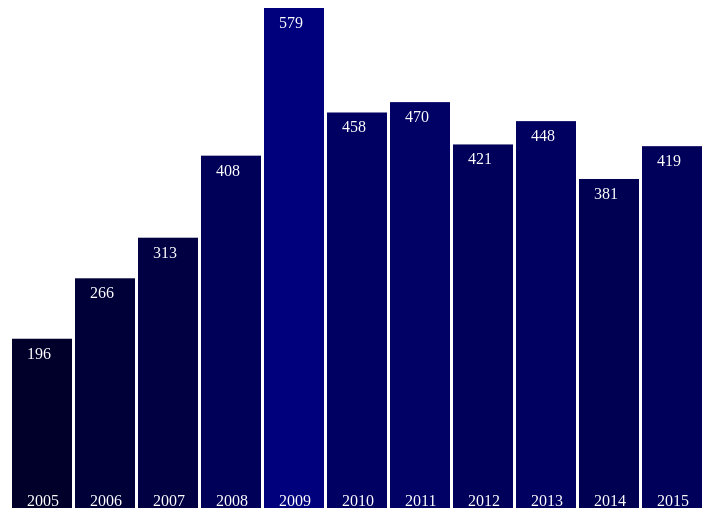
D3 v3 page, settled after 360 driven frames (6 s of simulated time); the page loaded 3 data file(s).



        //Width and height
        var w = 700;
        var h = 500;

        var data;
        var data1;  //Dataset 1
        var data2;  //Dataset 2
        var data3;  //Dataset 3

        var xScale;
        var yScale;

        d3.csv("data/DrivingDrunk.csv", function (csv1) {                                //Loading daataset 1
            csv1.forEach(function (d) { d['total'] = +d['total']; });
            csv1.forEach(function (d) { d['year'] = +d['year']; });
            data1 = csv1;                                                                
            d3.csv("data/Drunkenness.csv", function (csv2) {                             //Loading dataset 2
                csv2.forEach(function (d) { d['total'] = +d['total']; });
                csv2.forEach(function (d) { d['year'] = +d['year']; });
                data2 = csv2;                                                            
                d3.csv("data/Vandalism.csv", function (csv3) {                           //Loading dataset 3
                    csv3.forEach(function (d) { d['total'] = +d['total']; });
                    csv3.forEach(function (d) { d['year'] = +d['year']; });
                    data3 = csv3;                                                        

                Draw(data1);      //Drawing with dataset 1
                //console.log(data1);

                    d3.select(".selectcrime")
					    .on("change", function (d, i) {
						    var sel = "";
						    sel = String(d3.select("#crimes").node().value);

						    if (sel == "data1") { UpdateDraw(data1); }
						    else if (sel == "data2") { UpdateDraw(data2); }
						    else { UpdateDraw(data3); }
				    });
                });
            });
        });

        function Draw(data)  //Draws everything
        {
            xScale = d3.scale.ordinal()                                                          //Defning xScale
                           .domain(d3.range(data.length))                                        
                           .rangeRoundBands([0, w], 0.05);

            yScale = d3.scale.linear()
                            .domain([0, d3.max(data, function(d) { return d.total; })])
							.range([0, h]);

            var svg = d3.select("body")
                    .append("svg")
                    .attr("width", w)
                    .attr("height", h)

            svg.selectAll("rect")
               .data(data)
               .enter()
               .append("rect")
               .attr("x", function(d, i) { return xScale(i); })
               .attr("y", function(d) { return (h - yScale(d.total)); })
               .attr("height", function(d) { return yScale(d.total); })
               .attr("width", xScale.rangeBand())
               .attr("fill", function (d) { return "rgb(0, 0, " + (Math.floor(yScale(d.total/4))) + ")"; });

            svg.selectAll("text.total")
              .data(data)
              .enter()
              .append("text")
              .attr("class", "total")
              .text(function (d, i) { return d.total; })
              .attr("x", function (d, i) { return xScale(i) + xScale.rangeBand() / 4; })
              .attr("y", function (d) { return (h - yScale(d.total) + 20); })
              .attr("fill", "white");

            svg.selectAll("text.year")
              .data(data)
              .enter()
              .append("text")
              .text(function (d, i) { return String(2005 + i); })
              .attr("x", function (d, i) { return xScale(i) + xScale.rangeBand() / 4; })
              .attr("y", function (d) { return (h-2); })
              .attr("fill", "white");
        }

    
        function UpdateDraw(data)
        {
            xScale = d3.scale.ordinal()                                                          //Defning xScale
                          .domain(d3.range(data.length))
                          .rangeRoundBands([0, w], 0.05);

            yScale = d3.scale.linear()
                            .domain([0, d3.max(data, function (d) { return d.total; })])
							.range([0, h]);

            var svg = d3.select("body")
                    .select("svg");

            svg.selectAll("rect")
               .data(data)
               .transition()
               .delay(250)
               .duration(1500)
               .attr("x", function (d, i) { return xScale(i); })
               .attr("y", function (d) { return (h - yScale(d.total)); })
               .attr("height", function (d) { return yScale(d.total); })
               .attr("width", xScale.rangeBand())
               .attr("fill", function (d) { return "rgb(0, 0, " + (Math.floor(yScale(d.total / 4))) + ")"; });

            svg.selectAll("text.total")
              .data(data)
              .transition()
              .delay(250)
              .duration(1500)
              .text(function (d, i) { return d.total; })
              .attr("x", function (d, i) { return xScale(i) + xScale.rangeBand() / 4; })
              .attr("y", function (d) { return (h - yScale(d.total) + 20); })
              .attr("fill", "white");
        }
    

### data: data/DrivingDrunk.csv
year, total
2005, 196.0
2006, 266.0
2007, 313.0
2008, 408.0
2009, 579.0
2010, 458.0
2011, 470.0
2012, 421.0
2013, 448.0
2014, 381.0
2015, 419.0

### data: data/Drunkenness.csv
year, total
2005, 636.0
2006, 703.0
2007, 671.0
2008, 710.0
2009, 804.0
2010, 706.0
2011, 652.0
2012, 644.0
2013, 954.0
2014, 620.0
2015, 576.0

### data: data/Vandalism.csv
year, total
2005, 7013
2006, 7688
2007, 7566
2008, 7342
2009, 7604
2010, 7934
2011, 7243
2012, 7808
2013, 6921
2014, 7167
2015, 7666